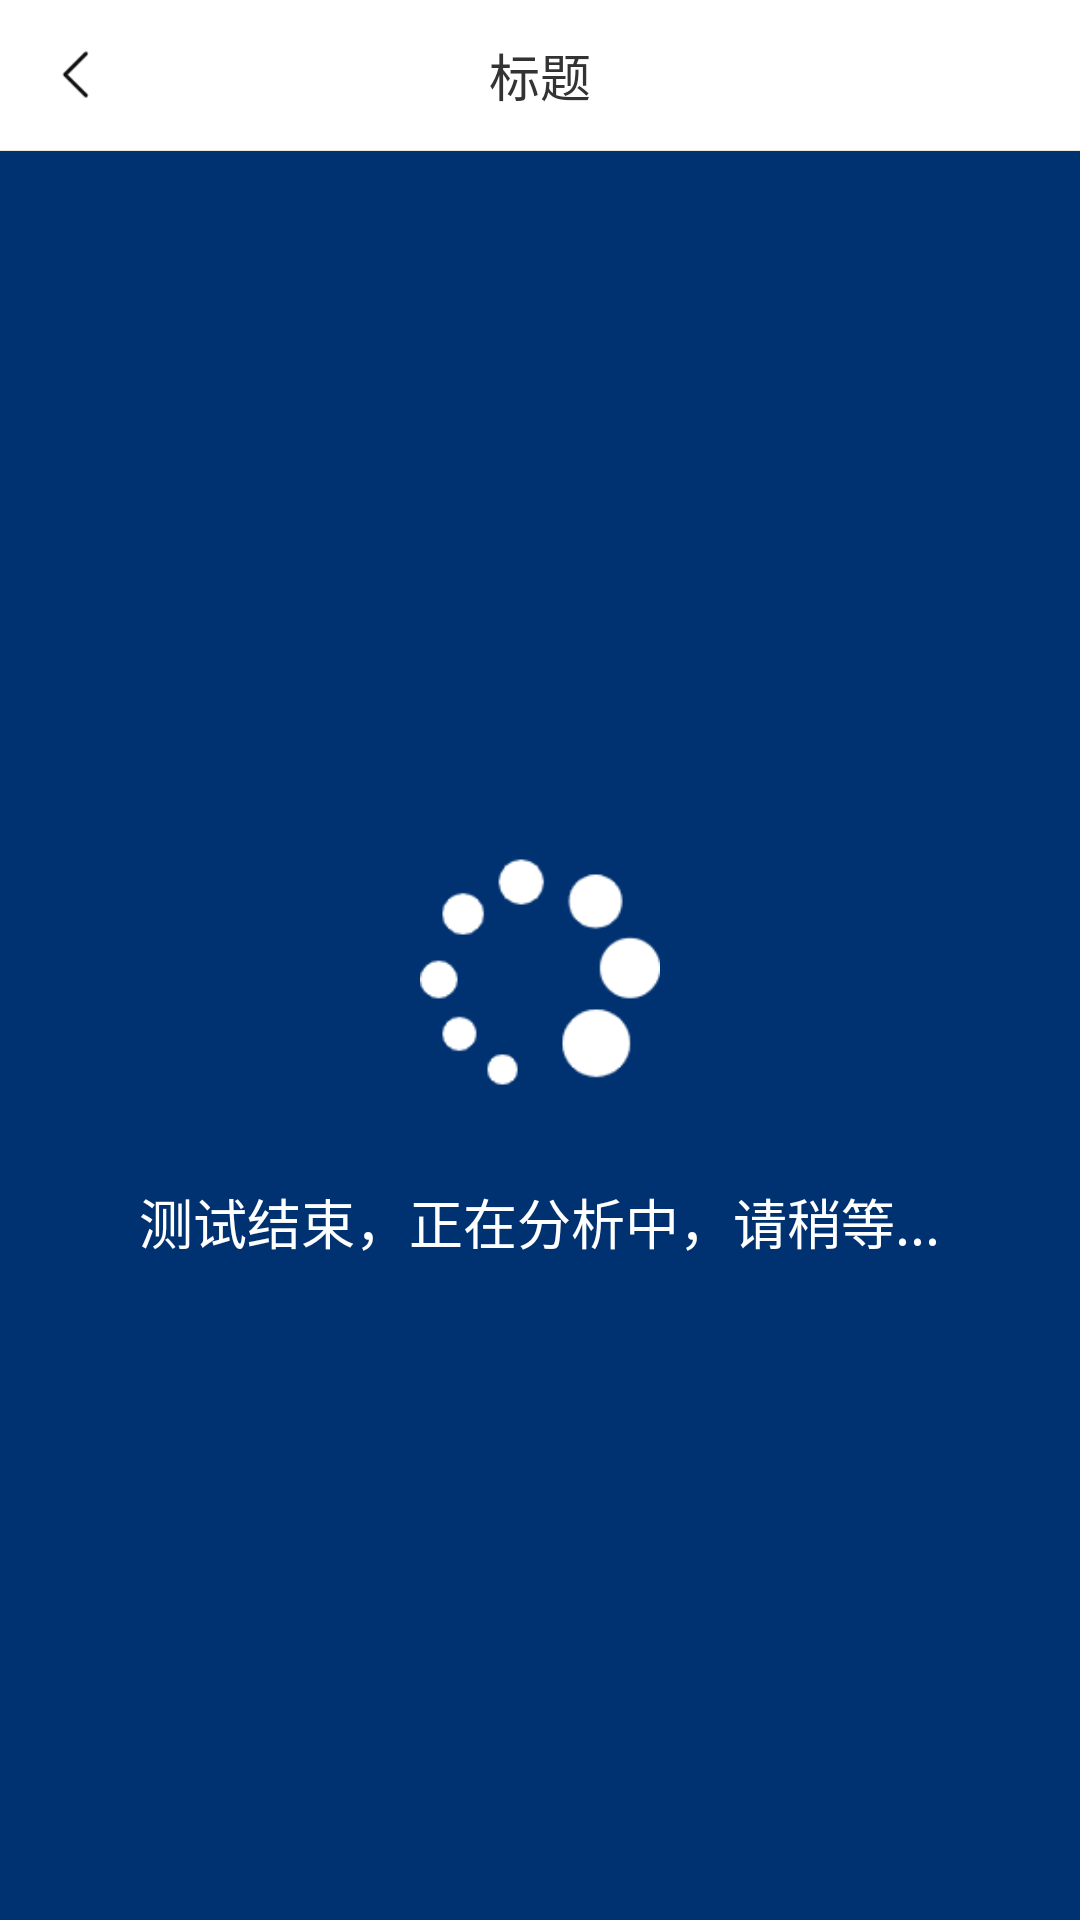

Write the Android layout XML for this screen, with the resource values it uses.
<!-- AndroidManifest.xml: application theme AppTheme -->
<!-- res/layout/activity_report.xml -->
<?xml version="1.0" encoding="utf-8"?>
<LinearLayout xmlns:android="http://schemas.android.com/apk/res/android"
              android:orientation="vertical"
              android:background="#003271"
              android:layout_width="match_parent"
              android:layout_height="match_parent">

    <include layout="@layout/titlebar_white"/>

    <LinearLayout
            android:id="@+id/layou_loding"
            android:gravity="center"
            android:visibility="visible"
            android:orientation="vertical"
            android:layout_width="match_parent"
            android:layout_height="match_parent">


        <ProgressBar
                android:id="@+id/pb_loading"
                android:layout_marginTop="14dp"
                android:indeterminateDrawable="@drawable/custom_progress_draw"
                android:indeterminate="false"
                android:layout_width="80dp"
                android:layout_height="80dp"/>

        <TextView
                android:id="@+id/tv_loding"
                android:textSize="18sp"
                android:layout_marginTop="30dp"
                android:textColor="@color/text_white"
                android:text="测试结束，正在分析中，请稍等..."
                android:layout_width="wrap_content"
                android:layout_height="wrap_content"/>

        <TextView
                android:id="@+id/tv_time_down"
                android:visibility="gone"
                android:textSize="16sp"
                android:layout_marginTop="30dp"
                android:textColor="@color/text_white"
                android:layout_width="wrap_content"
                android:layout_height="wrap_content"/>

    </LinearLayout>

    <LinearLayout
            android:layout_margin="10dp"
            android:orientation="horizontal"
            android:layout_width="match_parent"
            android:layout_height="wrap_content">

        <LinearLayout
                android:gravity="center"
                android:paddingTop="8dp"
                android:paddingBottom="8dp"
                android:background="@drawable/shape_item_bg_6"
                android:orientation="vertical"
                android:layout_width="0dp"
                android:layout_height="match_parent"
                android:layout_weight="1">

            <TextView
                    android:text="心率"
                    android:textColor="@color/text_white"
                    android:textSize="16sp"
                    android:layout_width="wrap_content"
                    android:layout_height="wrap_content"/>

            <TextView
                    android:id="@+id/tv_heart_rate"
                    android:layout_marginTop="10dp"
                    android:text="---"
                    android:textColor="@color/text_white"
                    android:textSize="16sp"
                    android:layout_width="wrap_content"
                    android:layout_height="wrap_content"/>
        </LinearLayout>

        <LinearLayout
                android:gravity="center"
                android:paddingTop="8dp"
                android:paddingBottom="8dp"
                android:layout_marginLeft="10dp"
                android:background="@drawable/shape_item_bg_6"
                android:orientation="vertical"
                android:layout_width="0dp"
                android:layout_height="match_parent"
                android:layout_weight="1">

            <TextView

                    android:text="最快心率"
                    android:textColor="@color/text_white"
                    android:textSize="16sp"
                    android:layout_width="wrap_content"
                    android:layout_height="wrap_content"/>

            <TextView

                    android:id="@+id/tv_heart_rate_max"
                    android:layout_marginTop="10dp"
                    android:text="---"
                    android:textColor="@color/text_white"
                    android:textSize="16sp"
                    android:layout_width="wrap_content"
                    android:layout_height="wrap_content"/>

        </LinearLayout>

        <LinearLayout
                android:gravity="center"
                android:layout_marginLeft="10dp"
                android:paddingTop="8dp"
                android:paddingBottom="8dp"
                android:background="@drawable/shape_item_bg_6"
                android:orientation="vertical"
                android:layout_width="0dp"
                android:layout_height="match_parent"
                android:layout_weight="1">

            <TextView

                    android:text="最慢心率"
                    android:textColor="@color/text_white"
                    android:textSize="16sp"
                    android:layout_width="wrap_content"
                    android:layout_height="wrap_content"/>

            <TextView

                    android:id="@+id/tv_heart_rate_min"
                    android:layout_marginTop="10dp"
                    android:text="---"
                    android:textColor="@color/text_white"
                    android:textSize="16sp"
                    android:layout_width="wrap_content"
                    android:layout_height="wrap_content"/>
        </LinearLayout>

    </LinearLayout>

    <LinearLayout
            android:layout_marginLeft="10dp"
            android:layout_marginRight="10dp"
            android:orientation="horizontal"
            android:layout_width="match_parent"
            android:layout_height="wrap_content">

        <LinearLayout
                android:gravity="center"
                android:paddingTop="8dp"
                android:paddingBottom="8dp"
                android:background="@drawable/shape_item_bg_6"
                android:orientation="vertical"
                android:layout_width="0dp"
                android:layout_height="match_parent"
                android:layout_weight="1">

            <TextView
                    android:text="腿温"
                    android:textColor="@color/text_white"
                    android:textSize="16sp"
                    android:layout_width="wrap_content"
                    android:layout_height="wrap_content"/>

            <TextView

                    android:id="@+id/tv_leg_temperature"
                    android:layout_marginTop="10dp"
                    android:text="---"
                    android:textColor="@color/text_white"
                    android:textSize="16sp"
                    android:layout_width="wrap_content"
                    android:layout_height="wrap_content"/>
        </LinearLayout>

        <LinearLayout
                android:gravity="center"
                android:paddingTop="8dp"
                android:paddingBottom="8dp"
                android:layout_marginLeft="10dp"
                android:background="@drawable/shape_item_bg_6"
                android:orientation="vertical"
                android:layout_width="0dp"
                android:layout_height="match_parent"
                android:layout_weight="1">

            <TextView

                    android:text="呼吸率"
                    android:textColor="@color/text_white"
                    android:textSize="16sp"
                    android:layout_width="wrap_content"
                    android:layout_height="wrap_content"/>

            <TextView

                    android:id="@+id/tv_respiration"
                    android:layout_marginTop="10dp"
                    android:text="---"
                    android:textColor="@color/text_white"
                    android:textSize="16sp"
                    android:layout_width="wrap_content"
                    android:layout_height="wrap_content"/>

        </LinearLayout>

        <LinearLayout
                android:gravity="center"
                android:layout_marginLeft="10dp"
                android:paddingTop="8dp"
                android:paddingBottom="8dp"
                android:background="@drawable/shape_item_bg_6"
                android:orientation="vertical"
                android:layout_width="0dp"
                android:layout_height="match_parent"
                android:layout_weight="1">

            <TextView
                    android:text="如厕时长"
                    android:textColor="@color/text_white"
                    android:textSize="16sp"
                    android:layout_width="wrap_content"
                    android:layout_height="wrap_content"/>

            <TextView
                    android:id="@+id/tv_duration"
                    android:layout_marginTop="10dp"
                    android:text="---"
                    android:textColor="@color/text_white"
                    android:textSize="16sp"
                    android:layout_width="wrap_content"
                    android:layout_height="wrap_content"/>
        </LinearLayout>

    </LinearLayout>
    <LinearLayout
            android:layout_margin="10dp"
            android:orientation="horizontal"
            android:layout_width="match_parent"
            android:layout_height="wrap_content">

        <LinearLayout
                android:gravity="center"
                android:paddingTop="8dp"
                android:paddingBottom="8dp"
                android:background="@drawable/shape_item_bg_6"
                android:orientation="vertical"
                android:layout_width="0dp"
                android:layout_height="match_parent"
                android:layout_weight="1">

            <TextView
                    android:text="总心搏"
                    android:textColor="@color/text_white"
                    android:textSize="16sp"
                    android:layout_width="wrap_content"
                    android:layout_height="wrap_content"/>

            <TextView

                    android:id="@+id/tv_heart_beats"
                    android:layout_marginTop="10dp"
                    android:text="---"
                    android:textColor="@color/text_white"
                    android:textSize="16sp"
                    android:layout_width="wrap_content"
                    android:layout_height="wrap_content"/>
        </LinearLayout>

        <LinearLayout
                android:gravity="center"
                android:paddingTop="8dp"
                android:paddingBottom="8dp"
                android:layout_marginLeft="10dp"
                android:orientation="vertical"
                android:layout_width="0dp"
                android:layout_height="match_parent"
                android:layout_weight="1">

        </LinearLayout>

        <LinearLayout
                android:gravity="center"
                android:layout_marginLeft="10dp"
                android:paddingTop="8dp"
                android:paddingBottom="8dp"
                android:orientation="vertical"
                android:layout_width="0dp"
                android:layout_height="match_parent"
                android:layout_weight="1">

        </LinearLayout>

    </LinearLayout>
</LinearLayout>
<!-- res/layout/titlebar_white.xml (included above) -->
<?xml version="1.0" encoding="utf-8"?>
<LinearLayout xmlns:android="http://schemas.android.com/apk/res/android"
    android:id="@+id/ll_title_bar"
    android:layout_width="match_parent"
    android:layout_height="wrap_content"
    android:background="@color/text_white"
    android:orientation="vertical">

    <View
        android:id="@+id/view_status_bar"
        android:layout_width="match_parent"
        android:layout_height="0dp" />

    <RelativeLayout
        android:id="@+id/rl_del_bar"
        android:layout_width="match_parent"
        android:layout_height="50dp">

        <ImageView
             android:src="@mipmap/icon_arrow_left"
            android:id="@+id/iv_back"
            android:layout_width="50dp"
            android:layout_height="match_parent"
            android:background="?selectableItemBackground"
            android:padding="15dp"/>

        <TextView
            android:id="@+id/tv_tab_title"
            android:layout_width="match_parent"
            android:layout_height="wrap_content"
            android:layout_centerHorizontal="true"
            android:layout_centerVertical="true"
            android:layout_marginRight="60dp"
            android:layout_marginLeft="10dp"
            android:singleLine="true"
            android:ellipsize="marquee"
            android:focusable="true"
            android:marqueeRepeatLimit="marquee_forever"
            android:layout_toRightOf="@+id/iv_back"
            android:gravity="center"
            android:text="标题"
            android:textColor="@color/color333"
            android:textSize="17sp"/>

        <TextView
            android:id="@+id/tv_right"
            android:layout_width="wrap_content"
            android:layout_height="wrap_content"
            android:layout_alignParentRight="true"
            android:layout_centerVertical="true"
            android:clickable="true"
            android:drawablePadding="5dp"
            android:gravity="center"
            android:paddingLeft="15dp"
            android:paddingRight="15dp"
            android:paddingTop="3dp"
            android:paddingBottom="3dp"
            android:layout_marginRight="15dp"
            android:textColor="@color/color333"
            android:textSize="14sp"
            android:visibility="gone" />

    </RelativeLayout>


    <View style="@style/title_line"/>
</LinearLayout>
<!-- resources referenced by this layout -->
<resources>
  <color name="color333">#333333</color>
  <color name="text_white">#ffffff</color>
  <!-- drawable custom_progress_draw (drawable) -->
  <?xml version="1.0" encoding="utf-8"?>
  <animated-rotate xmlns:android="http://schemas.android.com/apk/res/android"
                   android:drawable="@drawable/loding"
                   android:pivotX="50%"
                   android:pivotY="50%" />
  <!-- drawable shape_item_bg_6 (drawable) -->
  <?xml version="1.0" encoding="utf-8"?>
  <shape xmlns:android="http://schemas.android.com/apk/res/android"
  >
      <solid  android:color="#14427C"  />
      <corners android:radius="6dp"/>
  </shape>
  <!-- mipmap icon_arrow_left: png bitmap (mipmap-xhdpi, 369 bytes) -->
  <style name="title_line">
          <item name="android:background">#E5E8DB</item>
          <item name="android:layout_width">match_parent</item>
          <item name="android:layout_height">0.4dp</item>
      </style>
  <style name="AppTheme" parent="Theme.AppCompat.DayNight.NoActionBar">
          
          <item name="colorPrimary">@color/colorPrimary</item>
          <item name="colorPrimaryDark">@color/colorPrimaryDark</item>
          <item name="colorAccent">@color/colorAccent</item>
      </style>
  <!-- drawable loding: png bitmap (drawable-xhdpi, 3516 bytes) -->
  <color name="colorPrimary">#008577</color>
  <color name="colorPrimaryDark">#00574B</color>
  <color name="colorAccent">#D81B60</color>
</resources>
